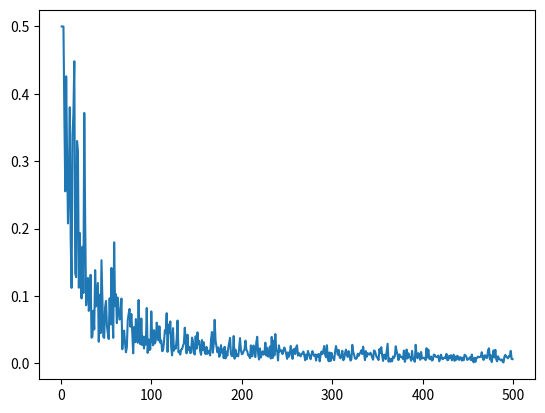

Source code (Python):
#!/usr/bin/env python
import random

import numpy as np
from matplotlib import pyplot


def generate_sample(m, rect_size):
    return [(random.uniform(0, rect_size), random.uniform(0, rect_size)) for _ in range(m)]


def true_risk(sample, rectX_size, rectQ_size):
    q_points = [point for point in sample if point[0] <= rectQ_size and point[1] <= rectQ_size]
    rect_area = 0
    if len(q_points) > 1:
        x = list(map(lambda point: point[0], q_points))
        y = list(map(lambda point: point[1], q_points))
        rect_area = (max(x) - min(x)) * (max(y) - min(y))
    return (rectQ_size ** 2 - rect_area) / rectX_size ** 2


def single_experiment(m, rectX_size, rectQ_size):
    sample = generate_sample(m, rectX_size)
    return true_risk(sample, rectX_size, rectQ_size)


rectX_size = 1.0
rectQ_size = 0.5 ** 0.5

x = range(1, 500)
y = [single_experiment(m, rectX_size, rectQ_size) for m in x]
pyplot.plot(x, y)
pyplot.show()


def calculate_min_m(m_start, e):
    m = m_start
    true_risk = 1
    while true_risk > e:
        trials = [single_experiment(m, rectX_size, rectQ_size) for _ in range(10)]
        true_risk = np.mean(trials)
        m += 1
    return m


e = [0.1, 0.01, 0.001]
m = [None] * len(e)
for i in range(len(e)):
    m_start = 1 if i == 0 else m[i - 1]
    m[i] = calculate_min_m(m_start, e[i])

for m_i, e_i in zip(m, e):
    print('m = {} for true_risk = {}'.format(m_i, e_i))
